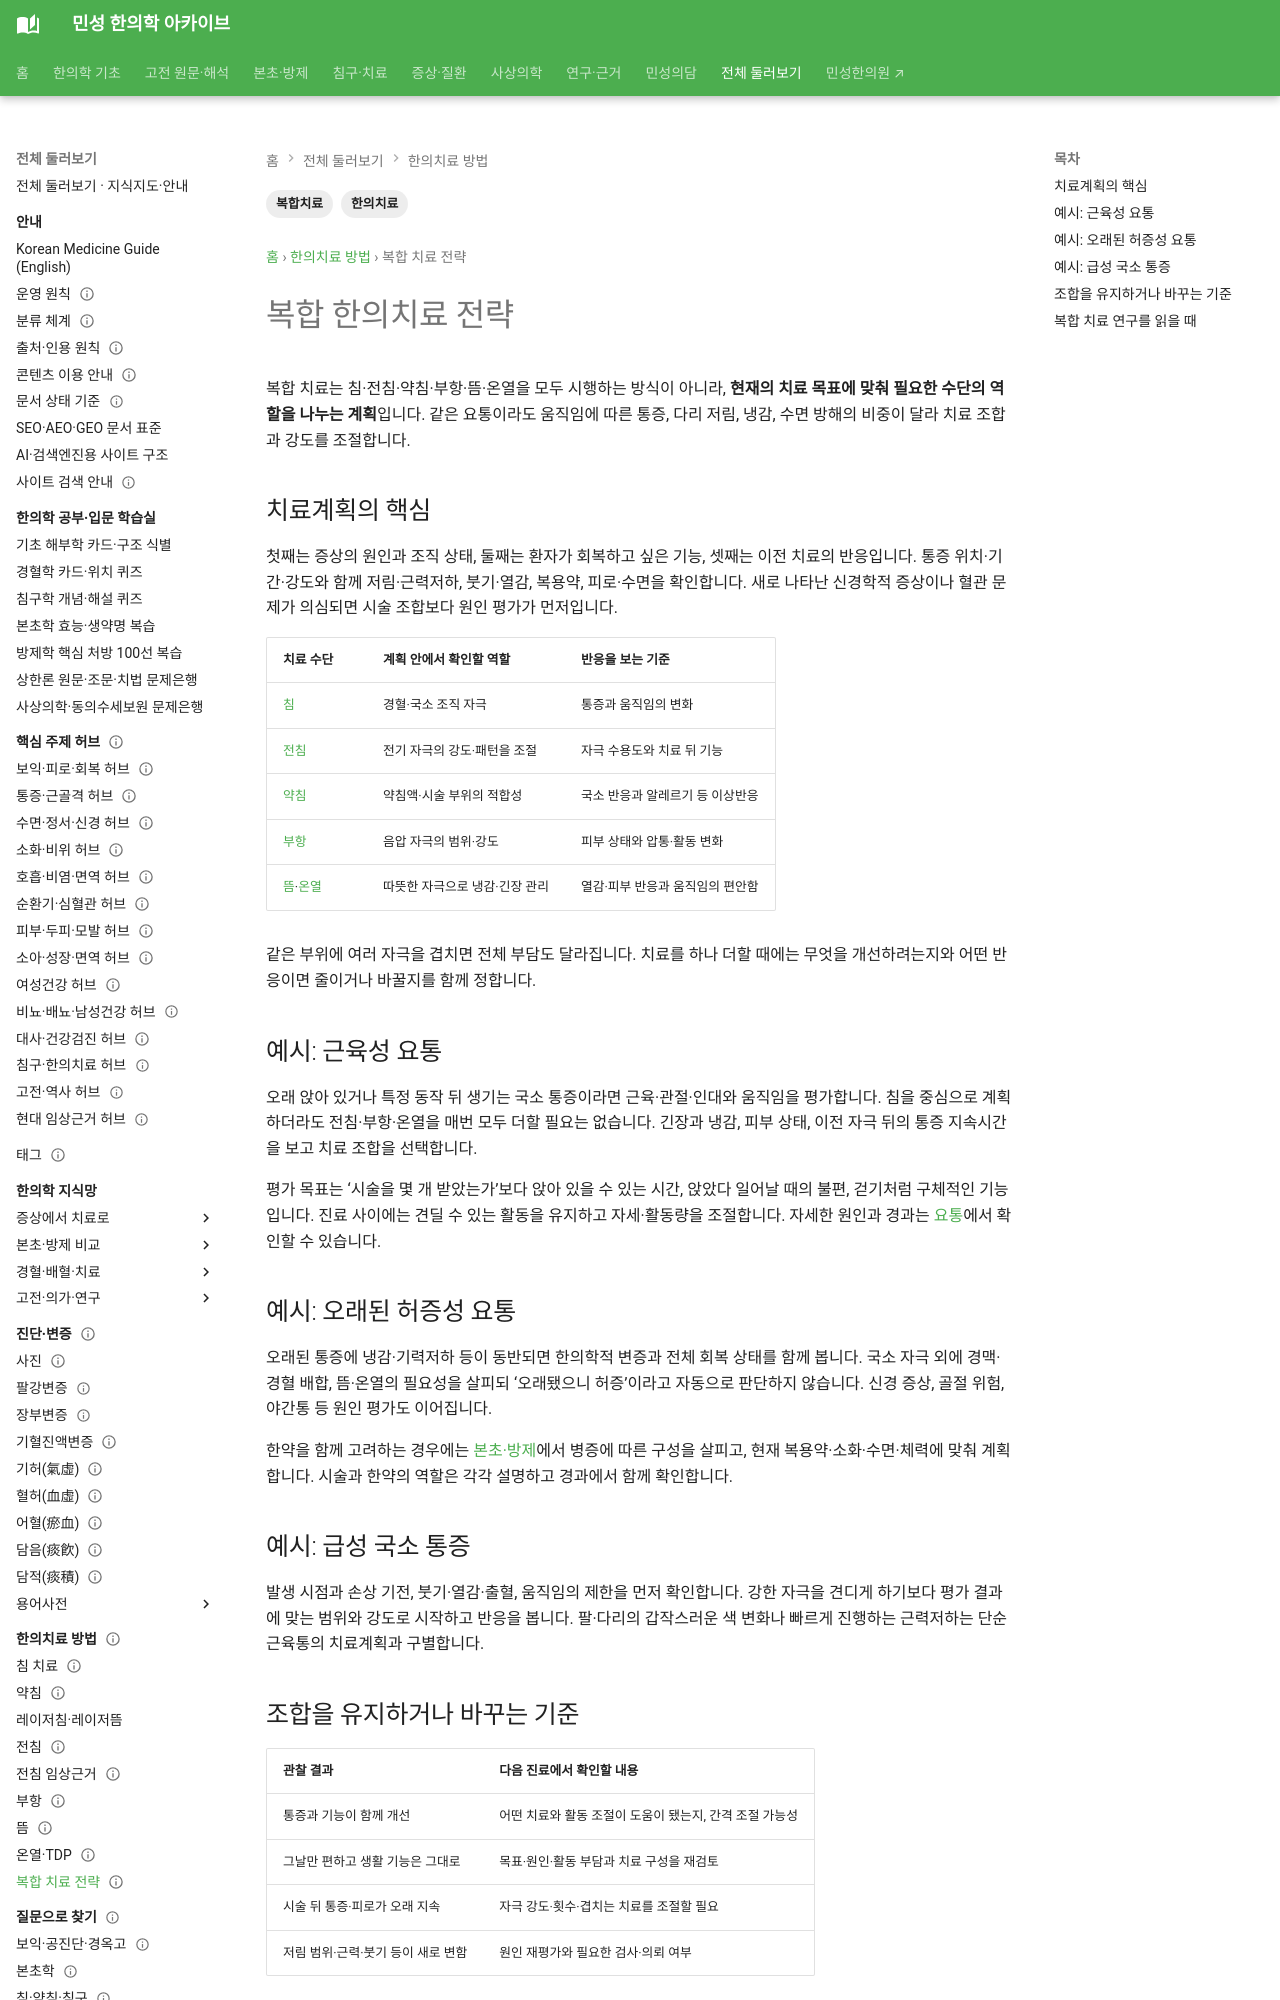

repository: joowon1111/minseong-korean-medicine-wiki · page: treatments/integrated-treatment/index.html · generator: mkdocs

---
title: 복합 한의치료 전략
description: 침·약침·전침·부항·뜸·온열을 환자 상태에 따라 조합하는 한의치료의 구조를 정리합니다.
tags: [한의치료, 복합치료]
status: 검토완료
last_reviewed: 2026-08-19
---
# 복합 한의치료 전략

실제 한의 임상에서는 침·약침·전침·부항·뜸·온열을 각각 독립적으로만 사용하기보다 **치료 목적에 따라 서로 보완적으로 조합**한다.

## 예시: 근육성 요통
```text
침
→ 긴장된 근육·경혈 자극

+ 전침
→ 지속적인 반복 자극

+ 부항
→ 근막·연부조직 음압 자극

+ 온열
→ 이완과 냉감 개선 보조
```

## 예시: 오래된 허증성 요통
```text
침
+ 신수·관원 등 변증 배혈
+ 뜸·온열
+ 필요에 따라 약침
```
